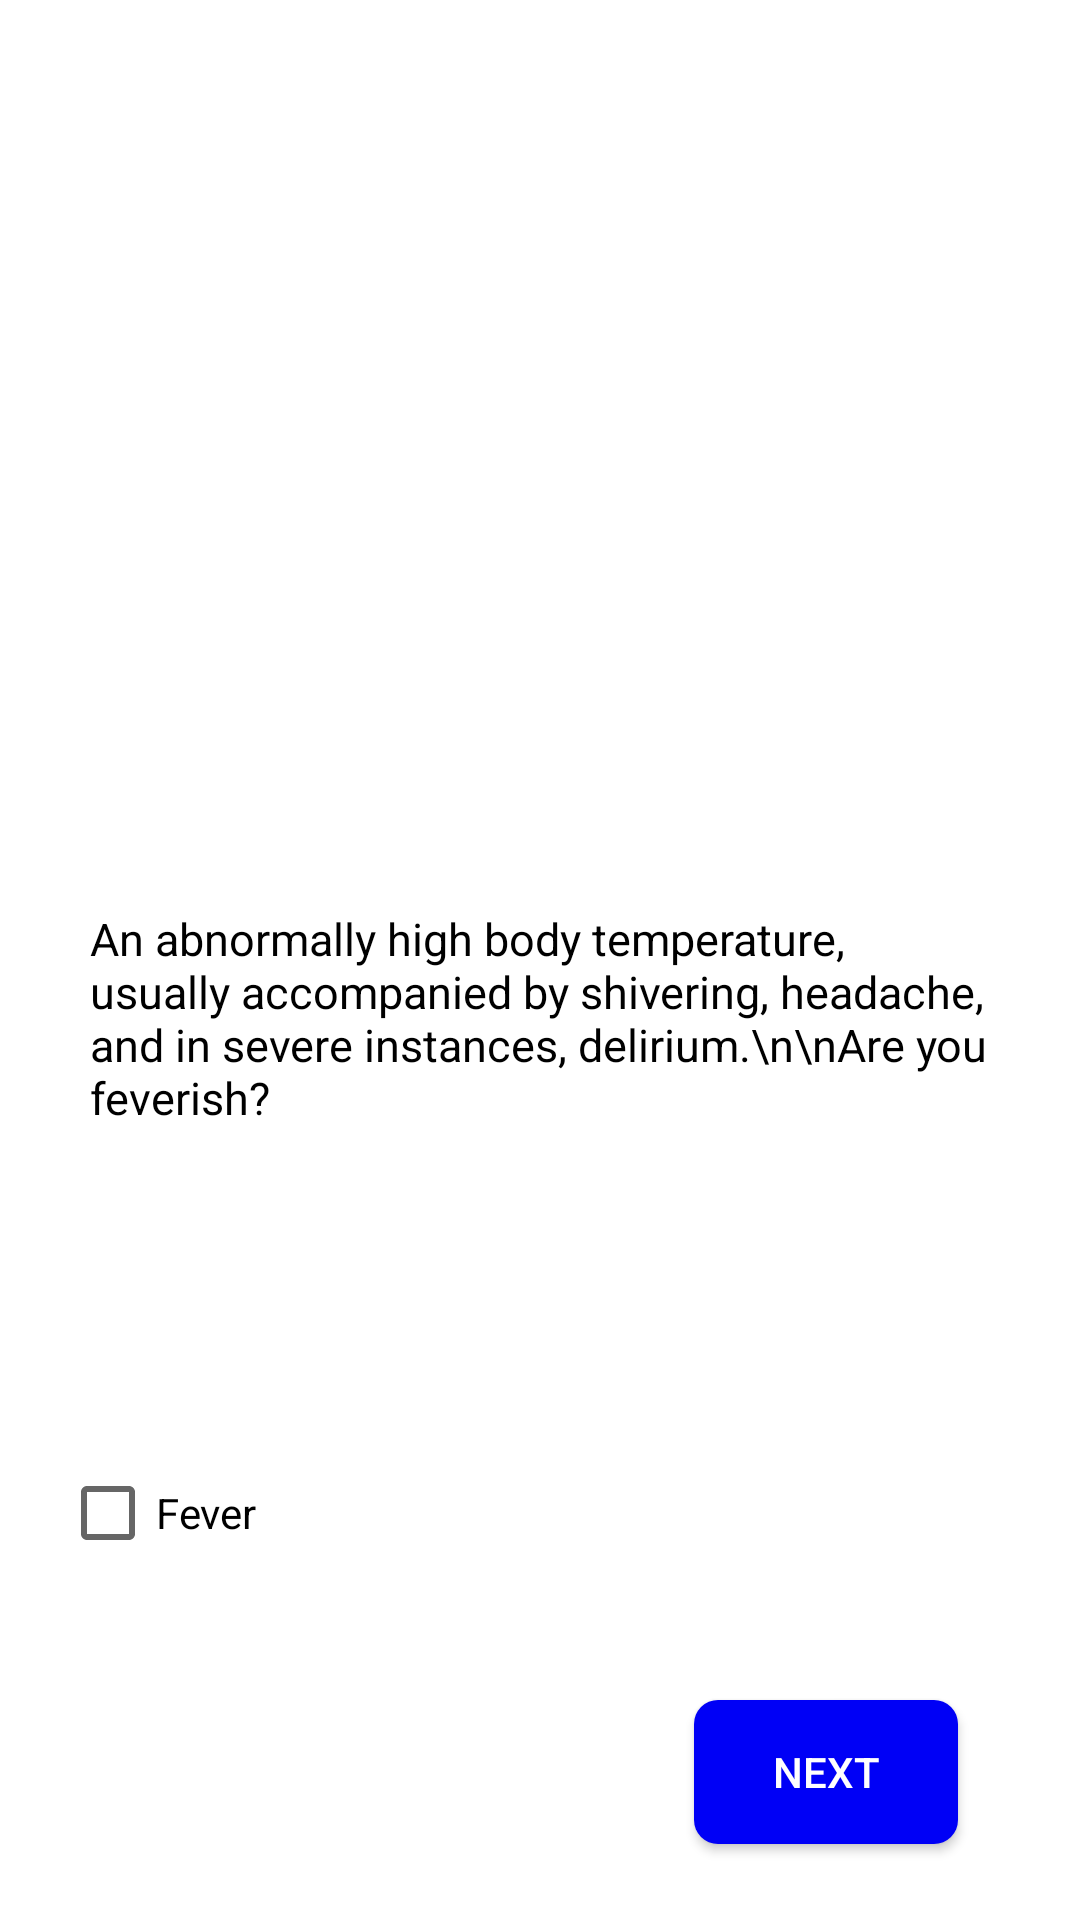

Android layout source for this screen:
<!-- AndroidManifest.xml: application theme AppTheme -->
<!-- res/layout/activity_fever.xml -->
<?xml version="1.0" encoding="utf-8"?>
<androidx.constraintlayout.widget.ConstraintLayout xmlns:android="http://schemas.android.com/apk/res/android"
    xmlns:app="http://schemas.android.com/apk/res-auto"
    xmlns:tools="http://schemas.android.com/tools"
    android:layout_width="match_parent"
    android:layout_height="match_parent"
    android:background="#fff"
    tools:context=".TestActivity">

    <CheckBox
        android:id="@+id/fever"
        android:layout_width="match_parent"
        android:layout_height="60dp"
        android:layout_marginLeft="20dp"
        android:text="Fever"
        app:layout_constraintBottom_toBottomOf="parent"
        app:layout_constraintEnd_toEndOf="parent"
        app:layout_constraintHorizontal_bias="1.0"
        app:layout_constraintStart_toStartOf="parent"
        app:layout_constraintTop_toTopOf="parent"
        app:layout_constraintVertical_bias="0.818" />

    <Button
        android:id="@+id/next"
        android:layout_width="wrap_content"
        android:layout_height="wrap_content"
        app:layout_constraintBottom_toBottomOf="parent"
        app:layout_constraintEnd_toEndOf="parent"
        app:layout_constraintHorizontal_bias="0.851"
        app:layout_constraintStart_toStartOf="parent"
        android:background="@drawable/homebtn"
        android:textColor="#fff"
        android:text="Next"
        app:layout_constraintTop_toTopOf="parent"
        app:layout_constraintVertical_bias="0.957" />

    <ImageView
        android:id="@+id/imageView4"
        android:layout_width="217dp"
        android:layout_height="248dp"
        app:layout_constraintBottom_toBottomOf="parent"
        app:layout_constraintEnd_toEndOf="parent"
        app:layout_constraintStart_toStartOf="parent"
        app:layout_constraintTop_toTopOf="parent"
        app:layout_constraintVertical_bias="0.057"
        app:srcCompat="@drawable/fever" />

    <TextView
        android:id="@+id/textView6"
        android:layout_width="wrap_content"
        android:layout_height="wrap_content"
        android:padding="30dp"
        android:text="An abnormally high body temperature, usually accompanied by shivering, headache, and in severe instances, delirium.\n\nAre you feverish?"
        app:layout_constraintBottom_toBottomOf="parent"
        app:layout_constraintEnd_toEndOf="parent"
        android:textColor="#000"
        android:textSize="15dp"
        app:layout_constraintHorizontal_bias="0.0"
        app:layout_constraintStart_toStartOf="parent"
        app:layout_constraintTop_toTopOf="parent"
        app:layout_constraintVertical_bias="0.538" />

</androidx.constraintlayout.widget.ConstraintLayout>
<!-- resources referenced by this layout -->
<resources>
  <!-- drawable homebtn (drawable) -->
  <?xml version="1.0" encoding="utf-8"?>
  <shape xmlns:android="http://schemas.android.com/apk/res/android"
      android:shape="rectangle">
  
      <corners android:radius="8dp"/>
      <solid android:color="#0000f6"/>
  
  </shape>
  <style name="AppTheme" parent="Theme.AppCompat.Light.NoActionBar">
          
          <item name="colorPrimary">#00ddfd</item>
          <item name="colorPrimaryDark">#0000e6</item>
          <item name="colorAccent">@color/colorAccent</item>
      </style>
  <color name="colorAccent">#D81B60</color>
</resources>
